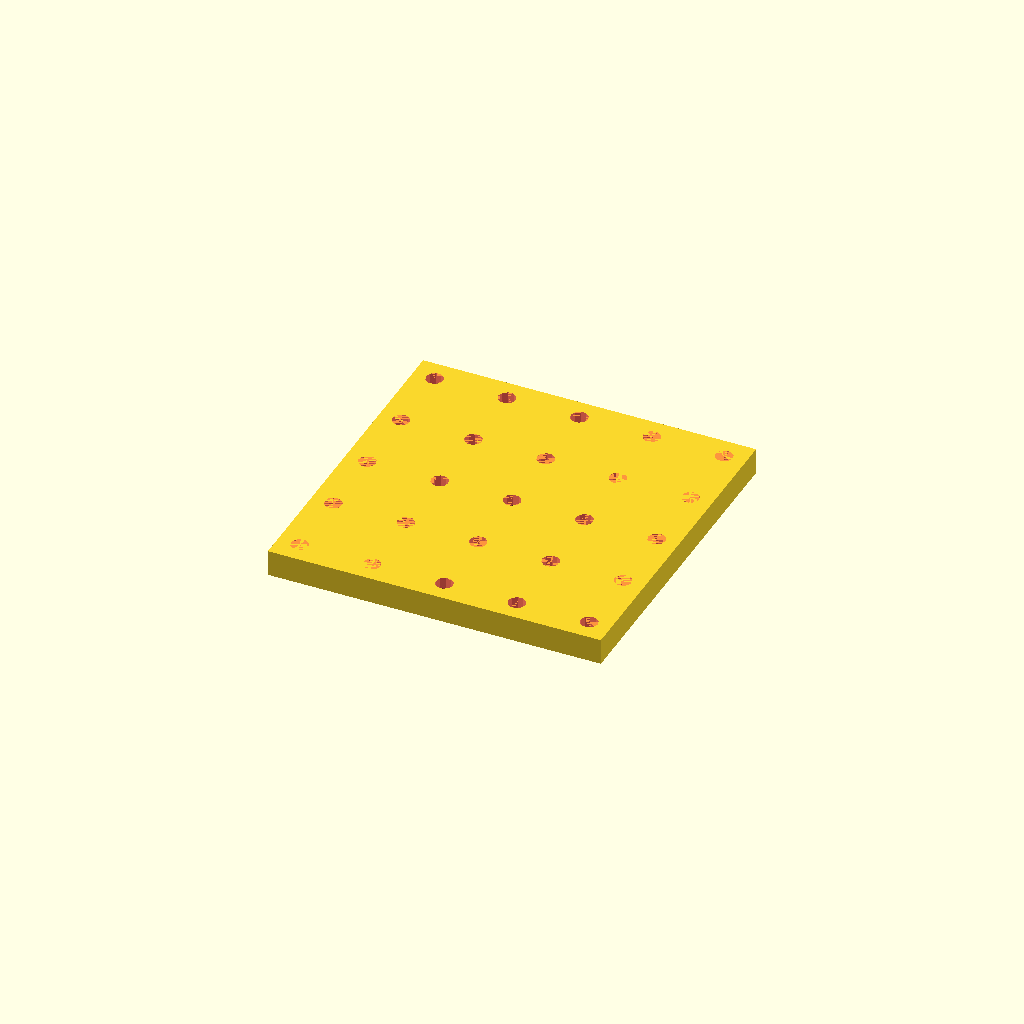
Cell 1: rendered with the file's own defaults.
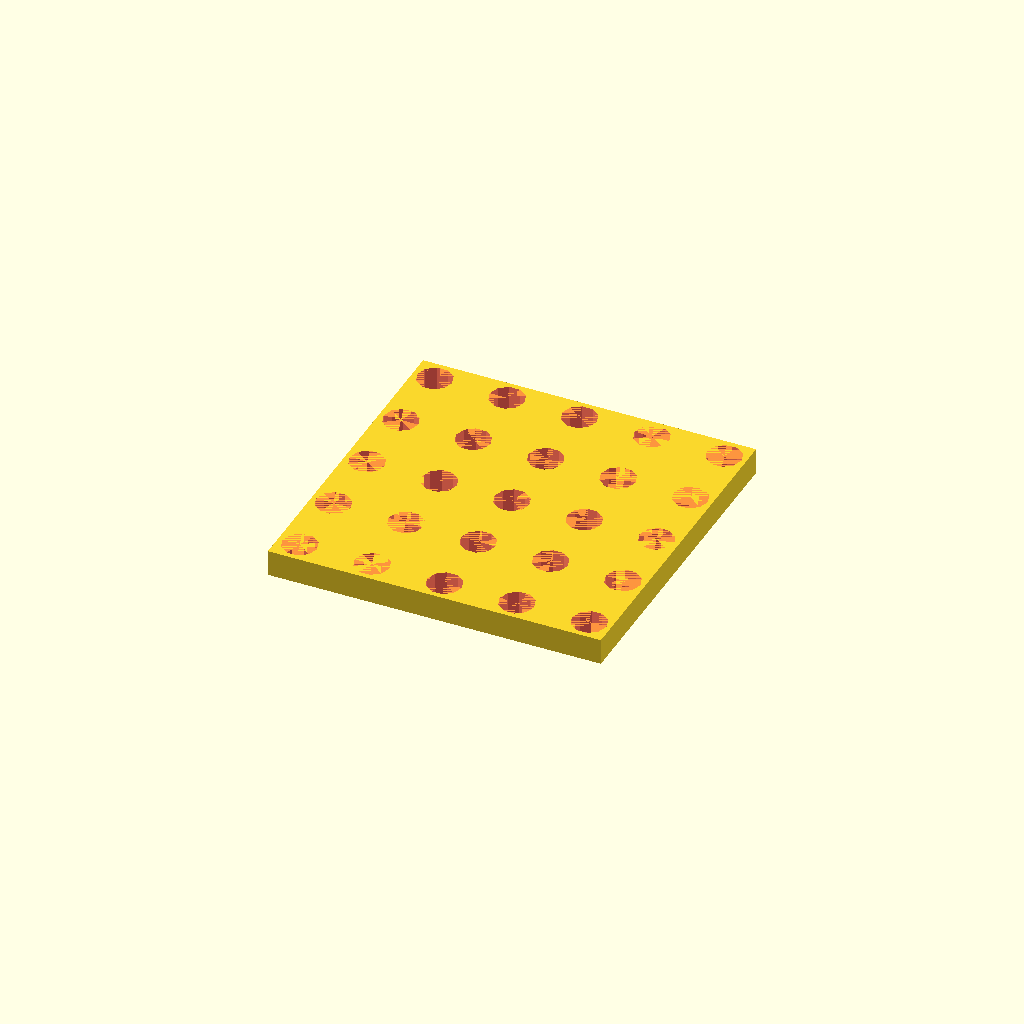
Cell 2: r = 6 (everything else at default).
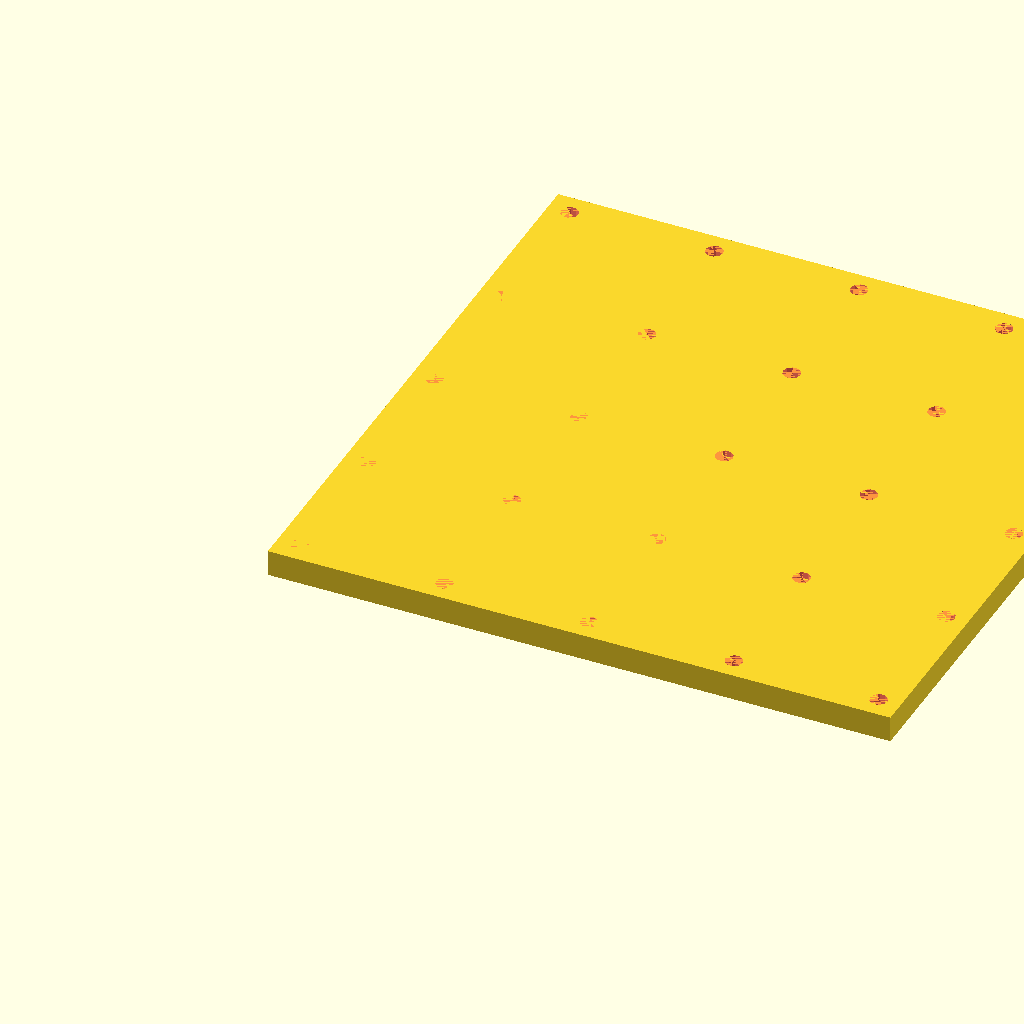
Cell 3: d = 50 (everything else at default).
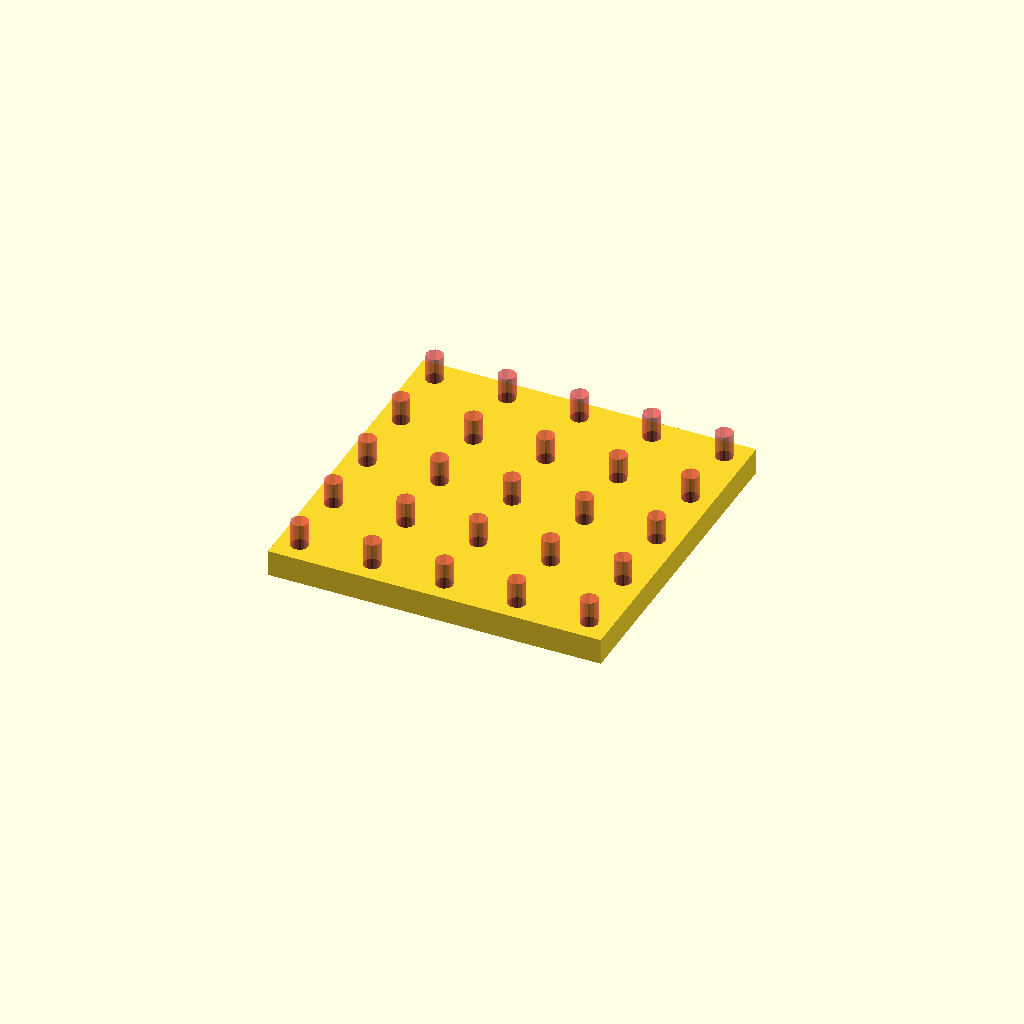
Cell 4: the same model with h = 18.
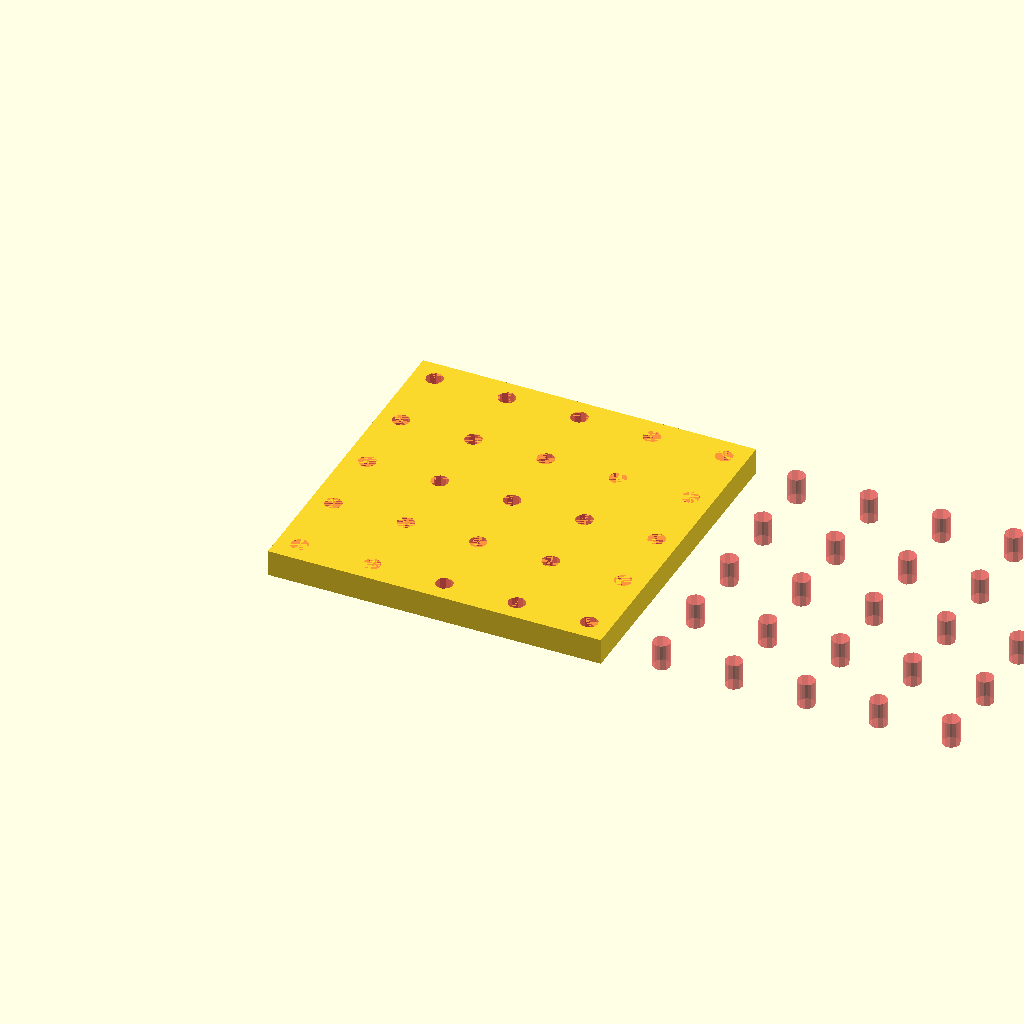
Cell 5: nx = 10 (everything else at default).
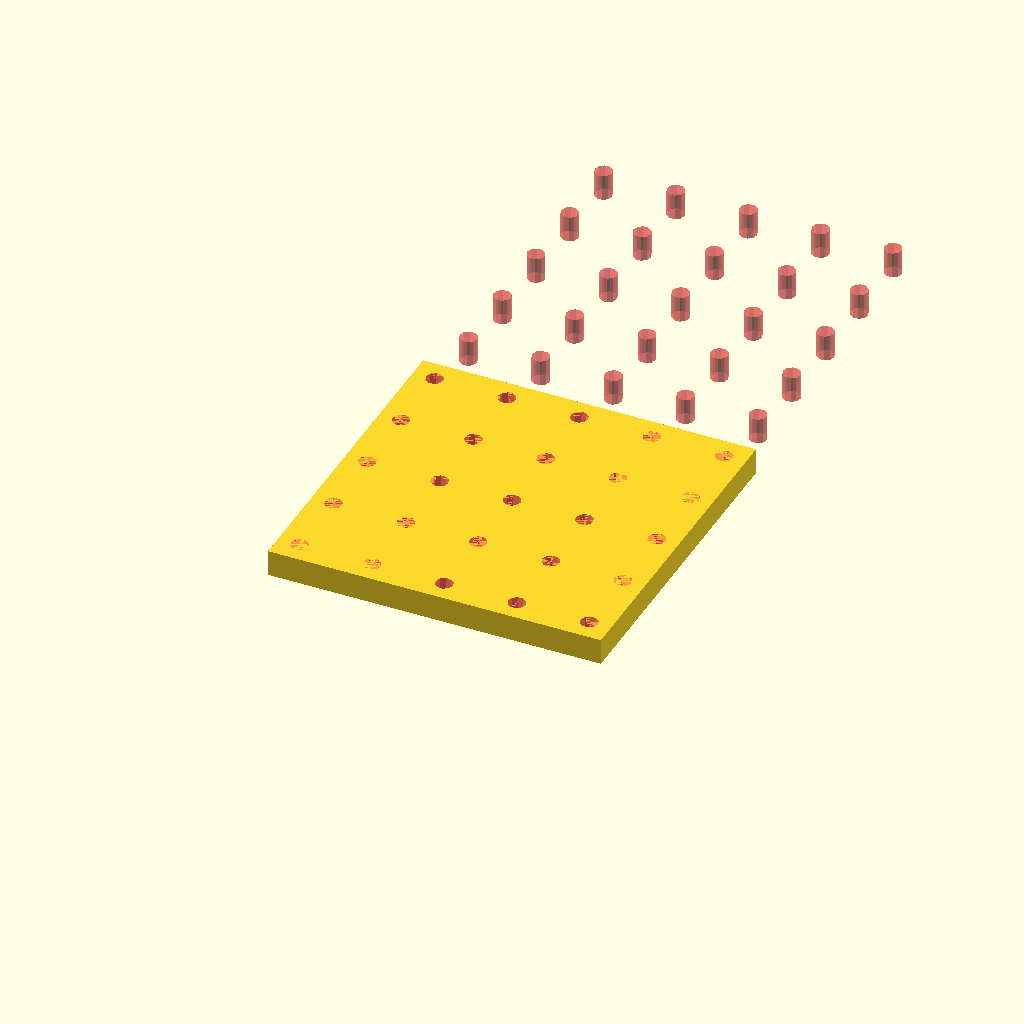
Cell 6: the same model with ny = 10.
All cells are drawn from one camera (rotation 55°, 0°, 25°, orthographic, colour scheme Cornfield), so only the parameter changes between them.
Source of the model, SuporteCanhao/Suporte Canhão Final/BaseOptica.scad:
//-----Base Óptica-----//

//-----Declaração de Variáveis-----//
r=3;
d=25;
h=9;
nx=5;
ny=5;
geo=1;
res=10;
aux=2*d+15.15;
aux2=40.7-24.2+111.70-16.7-5.15/2;
aux3=11/2;
aux4=(37.55+4)/2 - (16.35+5.1/2-13.2);
cc=25;
ff=37.5;
gg=0.2;
shift=(17.5+2*d)/2;
shift2=(17.5)/2;
h_alt=11/2;
hip=h_alt/(sin(60));
o_ext=d*0.75+2*shift; // Segundo rabo de andorinha
o_ext2=2*shift2+d*0.75; //Primeiro rabo de andorinha

//-----Declaração de Funções-----//
module funcao_2d_array_cilindros(r,d,h,nx,ny,geo,res){
    //-----FUNÇÃO ARRAY 2D DE CILÍNDROS-----//
    /*
    Forneça:
        raio dos cilíndros: r
        distância entre os centros de cada cilíndro: d
        altura dos cilíndros: h
        quantidade de cilíndros em ambas as direções: nx, ny
        resolução dos cilíndros: res
    Selecione a geometria:
         Retangular: 1
         Hexagonal: 2
    
    Quantidade de cilíndros = nx*ny
    geo=1 => Dimensões: [(nx-1)*d+2*r,(ny-1)*d+2*r,h]
    geo=2 => Dimensões: [(nx-1+cos(60))*d+2*r,(ny-1)*d*sin(60)+2*r,h]
    */
    if (d<2*r){
        text("Error!");
        translate([0,-15,0])text("Verify your specified dimensions.");
    }else{
        if(geo==1){
            for(j=[0:1:ny-1]){
                for(i=[0:1:nx-1]){
                    translate([i*d,j*d,0])cylinder(h,r,r,$fn=res);
                }
            }
        }else if(geo==2){
            for(j=[0:1:ny-1]){
                for(i=[0:1:nx-1]){
                    translate([i*d+(j%2)*d*cos(60),j*d*sin(60),0])cylinder(h,r,r,$fn=res);
                }
            }
        }else{
            text("Error!");
            translate([0,-15,0])text("Please, choose a valid geometry number.");
        }
        
    }    
}

//-----Base Óptica-----//
difference(){
    cube([4*d+15,4*d+15,9]);
    #translate([15/2,15/2,0])funcao_2d_array_cilindros(r,d,h,nx,ny,geo,res);
}
Parameter table extracted from the source (name, type, default, range or options):
r: number, default 3
d: number, default 25
h: number, default 9
nx: number, default 5
ny: number, default 5
geo: number, default 1
res: number, default 10
cc: number, default 25
ff: number, default 37.5
gg: number, default 0.2
